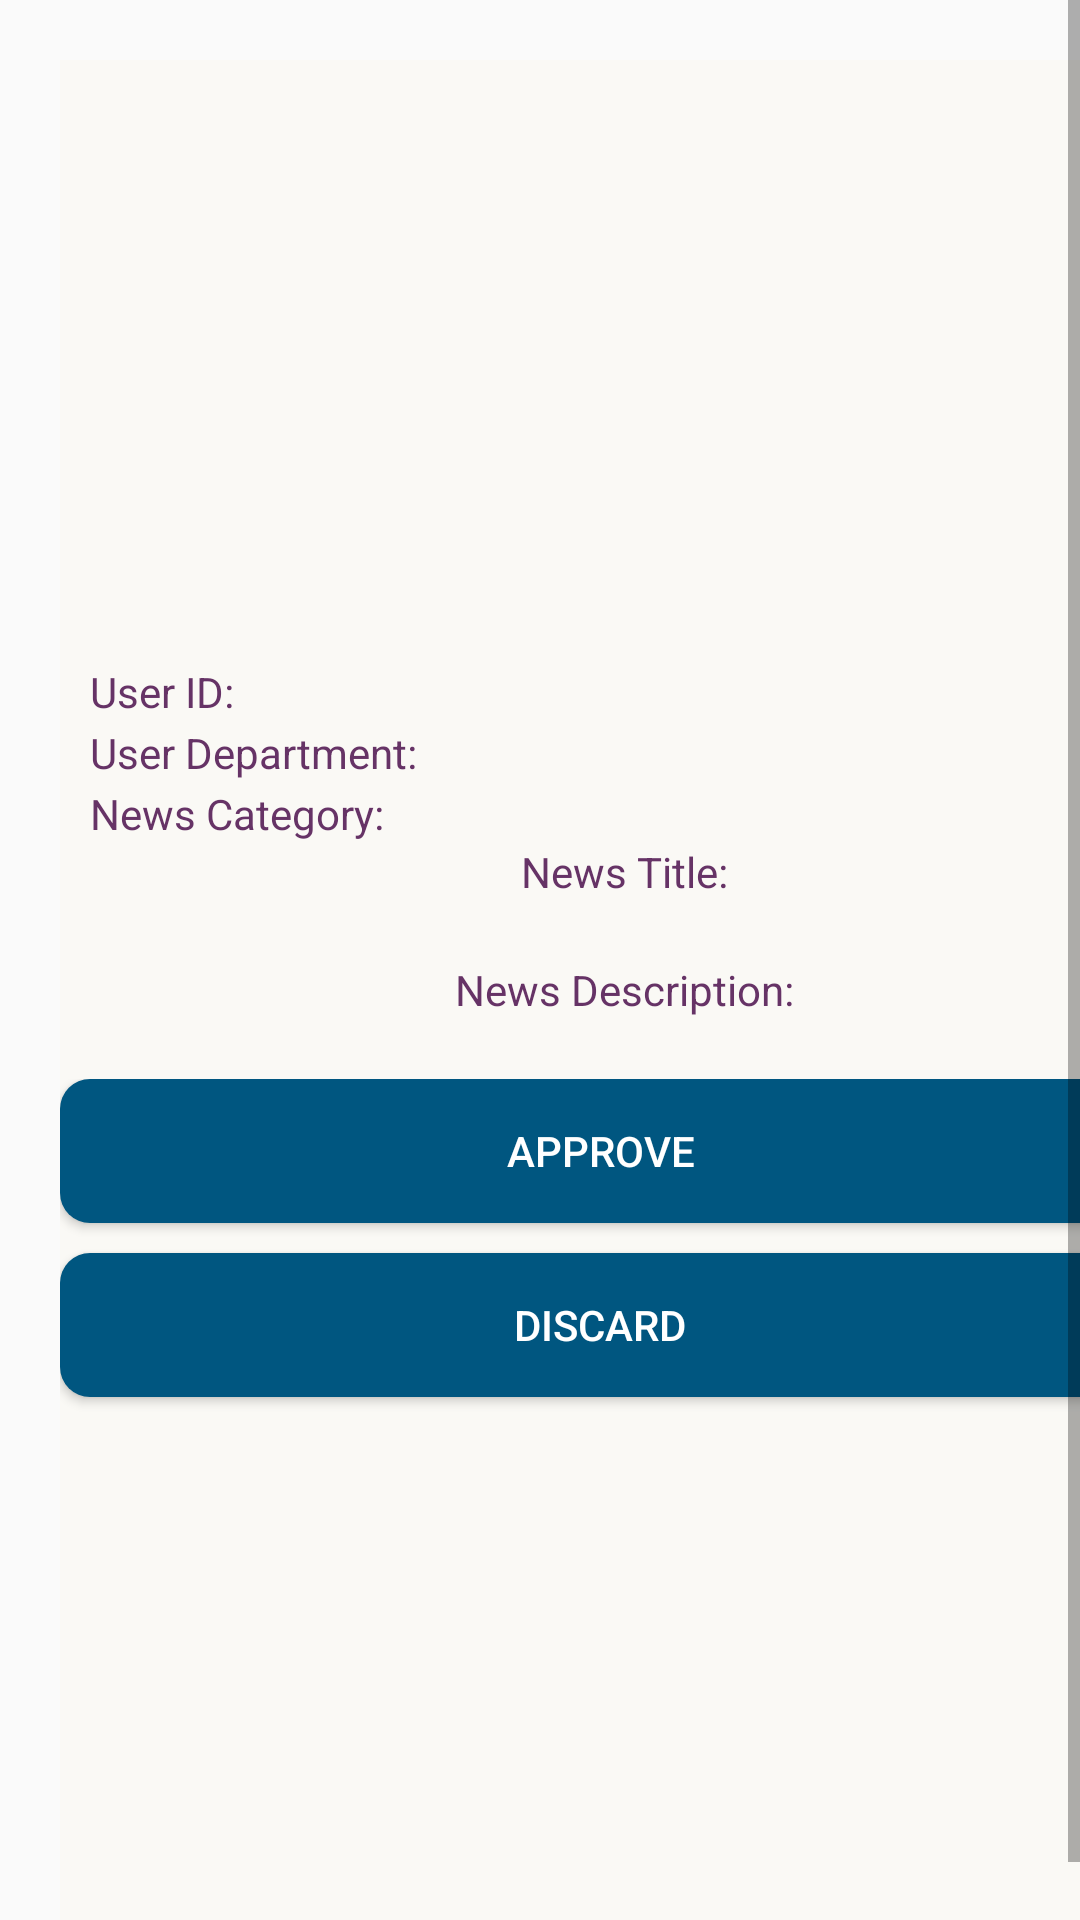

This screen was rendered from an Android layout file. Write that file and the resources it references.
<!-- AndroidManifest.xml: application theme AppTheme -->
<!-- res/layout/activity_news_request_detail.xml -->
<?xml version="1.0" encoding="utf-8"?>
<ScrollView xmlns:android="http://schemas.android.com/apk/res/android"
    xmlns:app="http://schemas.android.com/apk/res-auto"
    xmlns:tools="http://schemas.android.com/tools"
    android:layout_width="match_parent"
    android:layout_height="match_parent"
    android:fillViewport="true">
    <LinearLayout
        android:background="#faf9f5"
        android:layout_width="match_parent"
        android:layout_height="match_parent"
        android:orientation="vertical"
        android:layout_margin="20dp">
        <ImageView
            android:id="@+id/detail_request_image"
            android:layout_width="match_parent"
            android:layout_height="200dp"
            android:paddingTop="2dp" />
        <LinearLayout
            android:layout_width="match_parent"
            android:layout_height="wrap_content"
            android:orientation="horizontal"
            >
            <TextView
                android:id="@+id/Detail_newsrequest_UserId_labal"
                android:layout_width="wrap_content"
                android:layout_height="wrap_content"
                android:layout_marginLeft="10dp"
                android:textColor="	#663366"
                android:text="User ID: "/>
            <TextView
                android:id="@+id/Detail_newsrequest_UserId"
                android:layout_width="wrap_content"
                android:textAlignment="center"
                android:layout_height="wrap_content"
                android:layout_alignParentStart="true"
                android:layout_alignParentTop="true"
                android:singleLine="true"
                android:textColor="@color/colorDark"
                android:ellipsize="marquee"
                android:textSize="15sp"
                android:textStyle="bold" />
        </LinearLayout>

        <LinearLayout
            android:layout_width="match_parent"
            android:layout_height="wrap_content">

            <TextView
                android:layout_width="wrap_content"
                android:layout_height="20dp"
                android:layout_marginLeft="10dp"
                android:text="User Department: "
                android:textColor="	#663366" />
            <TextView
                android:id="@+id/Detail_newsrequest_UserDepartment"
                android:layout_width="wrap_content"
                android:layout_height="wrap_content"
                android:layout_alignParentStart="true"
                android:layout_alignParentTop="true"
                android:textAlignment="center"
                android:singleLine="true"
                android:textColor="@color/colorDark"
                android:ellipsize="marquee"
                android:textSize="15sp"
                android:textStyle="bold" />
        </LinearLayout>
        <LinearLayout
            android:layout_width="match_parent"
            android:layout_height="wrap_content">
            <TextView
                android:layout_width="wrap_content"
                android:layout_height="wrap_content"
                android:layout_marginLeft="10dp"
                android:textColor="	#663366"
                android:text="News Category: "/>
            <TextView
                android:id="@+id/all_news_request_category"
                android:layout_width="wrap_content"
                android:layout_height="wrap_content"
                android:layout_alignParentStart="true"
                android:layout_alignParentTop="true"
                android:singleLine="true"
                android:textColor="@color/colorDark"
                android:ellipsize="marquee"
                android:textSize="15sp"
                android:textStyle="bold" />
        </LinearLayout>
        <LinearLayout
            android:layout_width="match_parent"
            android:layout_height="wrap_content"
            android:orientation="vertical">
            <TextView
                android:layout_width="wrap_content"
                android:layout_height="wrap_content"
                android:layout_marginLeft="10dp"
                android:textColor="	#663366"
                android:layout_gravity="center"
                android:text="News Title: "/>
            <TextView
                android:id="@+id/detail_request_heading"
                android:layout_width="match_parent"
                android:layout_height="wrap_content"
                android:layout_alignParentStart="true"
                android:layout_alignParentTop="true"
                android:textColor="@color/colorDark"
                android:textSize="15sp" />
        </LinearLayout>


        <LinearLayout
            android:layout_width="match_parent"
            android:layout_height="wrap_content"
            android:orientation="vertical">

            <TextView
                android:layout_width="wrap_content"
                android:layout_height="wrap_content"
                android:layout_gravity="center"
                android:layout_marginLeft="10dp"
                android:text="News Description: "
                android:textColor="	#663366" />

            <TextView
                android:id="@+id/detail_request_desc"
                android:layout_width="match_parent"
                android:layout_height="wrap_content"
                android:layout_alignParentStart="true"
                android:layout_alignParentTop="true"

                android:textColor="#030303"
                android:textSize="15sp" />
        </LinearLayout>
<LinearLayout
    android:layout_width="match_parent"
    android:layout_height="wrap_content"
    android:orientation="vertical">
        <Button
            android:layout_centerHorizontal="true"
            android:layout_below="@+id/detail_request_desc"
            android:id="@+id/approve_news"
            android:background="@drawable/button_color"
            android:textColor="#FFFFFF"
            android:text="Approve"
            android:layout_width="match_parent"
            android:layout_height="wrap_content"/>
        <Button
            android:layout_centerHorizontal="true"
            android:layout_below="@+id/approve_news"
            android:id="@+id/discard"
            android:background="@drawable/button_color"
            android:textColor="#FFFFFF"
            android:text="Discard"
            android:layout_marginTop="10dp"
            android:layout_marginBottom="30dp"
            android:layout_width="match_parent"
            android:layout_height="wrap_content"/>
</LinearLayout>
    </LinearLayout>



</ScrollView>
<!-- resources referenced by this layout -->
<resources>
  <color name="colorDark">#000308</color>
  <!-- drawable button_color (drawable) -->
  <?xml version="1.0" encoding="utf-8"?>
  <shape xmlns:android="http://schemas.android.com/apk/res/android">
      <solid
          android:color="@color/colorPrimary"
          />
      <corners
          android:radius="10dp"/>
  </shape>
  <style name="AppTheme" parent="Theme.AppCompat.Light.DarkActionBar">
          
          <item name="actionBarSize">56dp</item>
          <item name="colorPrimary">@color/colorPrimary</item>
          <item name="colorPrimaryDark">@color/colorPrimaryDark</item>
          <item name="colorAccent">@color/colorAccent</item>
      </style>
  <color name="colorPrimary">#005680</color>
  <color name="colorPrimaryDark">#016394</color>
  <color name="colorAccent">#016394</color>
</resources>
